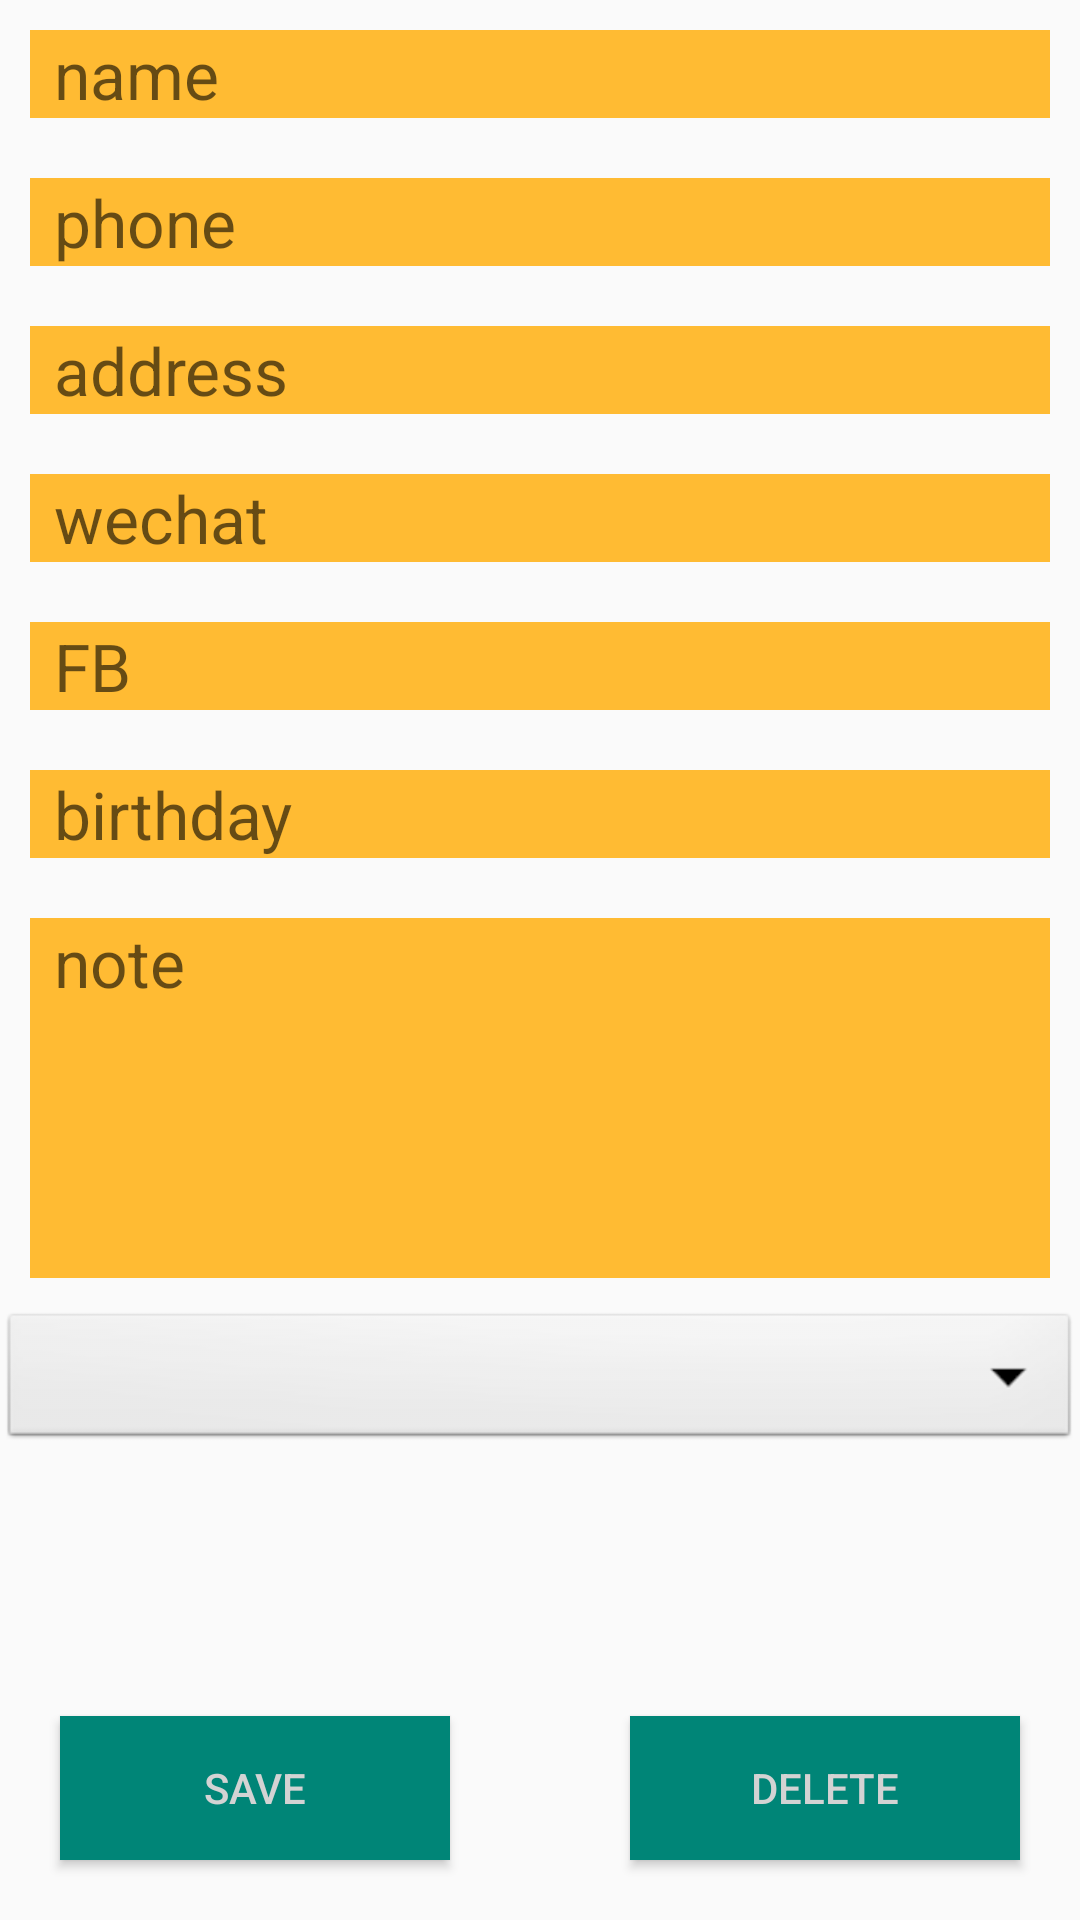

Layout XML and referenced resources for this Android screen:
<!-- AndroidManifest.xml: application theme AppTheme -->
<!-- res/layout/activity_unit.xml -->
<?xml version="1.0" encoding="utf-8"?>
<RelativeLayout xmlns:android="http://schemas.android.com/apk/res/android"
    android:layout_width="match_parent"
    android:layout_height="match_parent">
    <EditText
        android:id="@+id/unitTitle"
        style="@style/word_title"
        android:hint="@string/name"
        android:layout_width="match_parent"
        android:layout_height="wrap_content"
        android:layout_margin="10dp"
        android:background="@android:color/holo_orange_light" />

    <EditText
        android:id="@+id/phoneTitle"
        style="@style/word_title"
        android:hint="@string/phone"
        android:layout_width="match_parent"
        android:layout_height="wrap_content"
        android:layout_below="@id/unitTitle"
        android:layout_margin="10dp"
        android:background="@android:color/holo_orange_light" />

    <EditText
        android:id="@+id/addressTitle"
        style="@style/word_title"
        android:hint="@string/address"
        android:layout_width="match_parent"
        android:layout_height="wrap_content"
        android:layout_below="@id/phoneTitle"
        android:layout_margin="10dp"
        android:background="@android:color/holo_orange_light" />

    <EditText
        android:id="@+id/weChatTitle"
        style="@style/word_title"
        android:hint="@string/wechat"
        android:layout_width="match_parent"
        android:layout_height="wrap_content"
        android:layout_below="@id/addressTitle"
        android:layout_margin="10dp"
        android:background="@android:color/holo_orange_light" />

    <EditText
        android:id="@+id/fbTitle"
        style="@style/word_title"
        android:hint="@string/fb"
        android:layout_width="match_parent"
        android:layout_height="wrap_content"
        android:layout_below="@id/weChatTitle"
        android:layout_margin="10dp"
        android:background="@android:color/holo_orange_light" />

    <EditText
        android:id="@+id/birthdayTitle"
        style="@style/word_title"
        android:hint="birthday"
        android:layout_width="match_parent"
        android:layout_height="wrap_content"
        android:layout_below="@id/fbTitle"
        android:layout_margin="10dp"
        android:background="@android:color/holo_orange_light" />

    <EditText
        android:id="@+id/noteTitle"
        style="@style/word_title"
        android:inputType="textMultiLine"
        android:lines="5"
        android:minLines="1"
        android:gravity="top|left"
        android:maxLines="3"
        android:hint="@string/note"
        android:layout_width="match_parent"
        android:layout_height="120dp"
        android:layout_below="@id/birthdayTitle"
        android:layout_margin="10dp"
        android:background="@android:color/holo_orange_light" />

    <Spinner
        android:id="@+id/rankSpinner"
        android:layout_width="match_parent"
        android:layout_height="wrap_content"
        android:background="@android:drawable/btn_dropdown"
        android:spinnerMode="dropdown"
        android:layout_below="@id/noteTitle"
        />

    <Button
        android:id="@+id/button_save_unit"
        android:layout_width="130dp"
        android:layout_height="wrap_content"
        android:layout_alignParentBottom="true"
        android:layout_alignParentLeft="true"
        android:layout_margin="20dp"
        android:background="@color/colorPrimary"
        android:text="@string/button_save"
        android:textColor="@color/buttonLabel" />

    <Button
        android:id="@+id/button_delete_unit"
        android:layout_width="130dp"
        android:layout_height="wrap_content"
        android:background="@color/colorPrimary"
        android:layout_alignParentBottom="true"
        android:layout_alignParentRight="true"
        android:layout_margin="20dp"
        android:text="@string/button_delete"
        android:textColor="@color/buttonLabel" />


</RelativeLayout>
<!-- resources referenced by this layout -->
<resources>
  <color name="buttonLabel">#d3d3d3</color>
  <color name="colorPrimary">#008577</color>
  <string name="address">address</string>
  <string name="button_delete">Delete</string>
  <string name="button_save">Save</string>
  <string name="fb">FB</string>
  <string name="name">name</string>
  <string name="note">note</string>
  <string name="phone">phone</string>
  <string name="wechat">wechat</string>
  <style name="word_title">
          <item name="android:layout_width">match_parent</item>
          <item name="android:layout_marginBottom">8dp</item>
          <item name="android:paddingLeft">8dp</item>
          <item name="android:background">@android:color/holo_orange_light</item>
          <item name="android:textAppearance">@android:style/TextAppearance.Large</item>
      </style>
  <style name="AppTheme" parent="Theme.AppCompat.Light.DarkActionBar">
          
          <item name="colorPrimary">@color/colorPrimary</item>
          <item name="colorPrimaryDark">@color/colorPrimaryDark</item>
          <item name="colorAccent">@color/colorAccent</item>
      </style>
  <color name="colorPrimaryDark">#00574B</color>
  <color name="colorAccent">#D81B60</color>
</resources>
